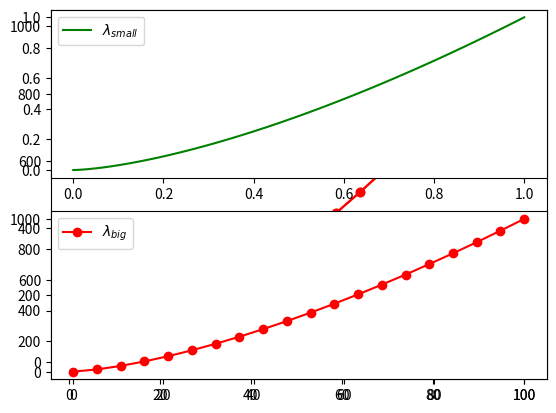

Python code for this plot:
from matplotlib.pyplot import * 
from numpy import *


x_big = linspace(1,100,20)
x_small = linspace(0,1,100)

# [redacted]
plot(x_small,x_small*sqrt(x_small),"g-")
plot(x_big,x_big*sqrt(x_big),"ro-")
legend(["$\lambda_{small}$","$\lambda_{big}$"])
show()
#Notice that you can't see the small plot?


# [redacted]
plot(x_small,x_small*sqrt(x_small),"g-")
legend(["$\lambda_{small}$"])
show()
plot(x_big,x_big*sqrt(x_big),"ro-")
legend(["$\lambda_{big}$"])
show()

# [redacted]
subplot(2,1,1) 
# subplot(antall_bilder_i_y_retning ,antall_bilder_i_x_retning, aktivt_bilde)
# aktiv bilde teller bildene i forste rad fra venstre, saa neste rad fra venstre. osv. 
# altsa 1 vil si bilde 1 pa forste rad
# 2 vil si forste bilde pa andre rad, fordi vi bare har et bilde per rad. 
plot(x_small,x_small*sqrt(x_small),"g-")
legend(["$\lambda_{small}$"],loc="best")
subplot(2,1,2)
plot(x_big,x_big*sqrt(x_big),"ro-")
legend(["$\lambda_{big}$"],loc="best")
show()